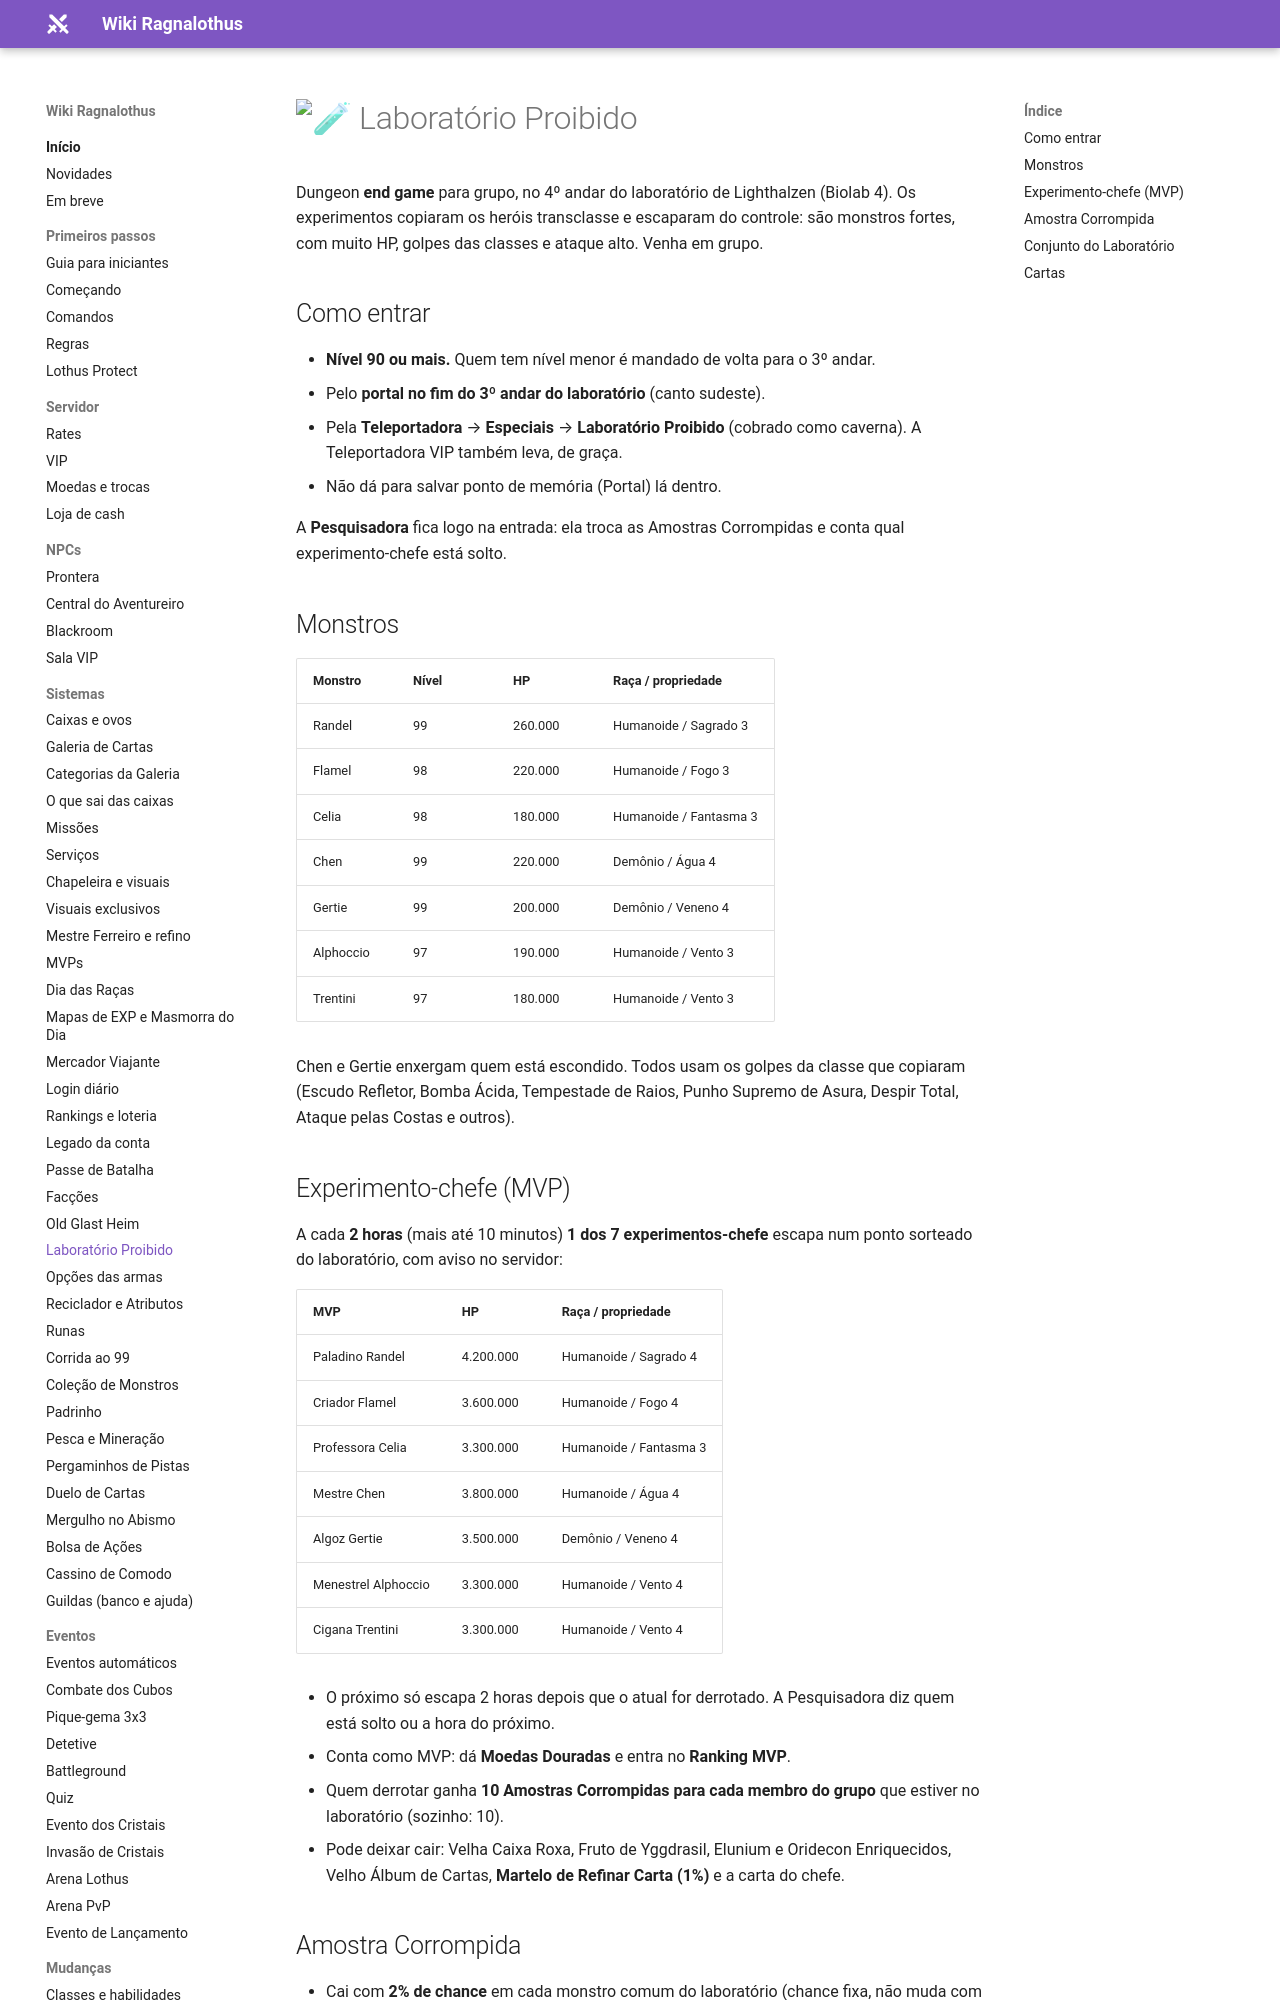

repository: ragnalothus/ragnalothus.github.io · page: sistemas/laboratorio-proibido/index.html · generator: mkdocs

# :test_tube: Laboratório Proibido

Dungeon **end game** para grupo, no 4º andar do laboratório de Lighthalzen (Biolab 4). Os experimentos copiaram os heróis transclasse e escaparam do controle: são monstros fortes, com muito HP, golpes das classes e ataque alto. Venha em grupo.

## Como entrar

- **Nível 90 ou mais.** Quem tem nível menor é mandado de volta para o 3º andar.
- Pelo **portal no fim do 3º andar do laboratório** (canto sudeste).
- Pela **Teleportadora** → **Especiais** → **Laboratório Proibido** (cobrado como caverna). A Teleportadora VIP também leva, de graça.
- Não dá para salvar ponto de memória (Portal) lá dentro.

A **Pesquisadora** fica logo na entrada: ela troca as Amostras Corrompidas e conta qual experimento-chefe está solto.

## Monstros

| Monstro | Nível | HP | Raça / propriedade |
|---|---|---|---|
| Randel | 99 | 260.000 | Humanoide / Sagrado 3 |
| Flamel | 98 | 220.000 | Humanoide / Fogo 3 |
| Celia | 98 | 180.000 | Humanoide / Fantasma 3 |
| Chen | 99 | 220.000 | Demônio / Água 4 |
| Gertie | 99 | 200.000 | Demônio / Veneno 4 |
| Alphoccio | 97 | 190.000 | Humanoide / Vento 3 |
| Trentini | 97 | 180.000 | Humanoide / Vento 3 |

Chen e Gertie enxergam quem está escondido. Todos usam os golpes da classe que copiaram (Escudo Refletor, Bomba Ácida, Tempestade de Raios, Punho Supremo de Asura, Despir Total, Ataque pelas Costas e outros).
